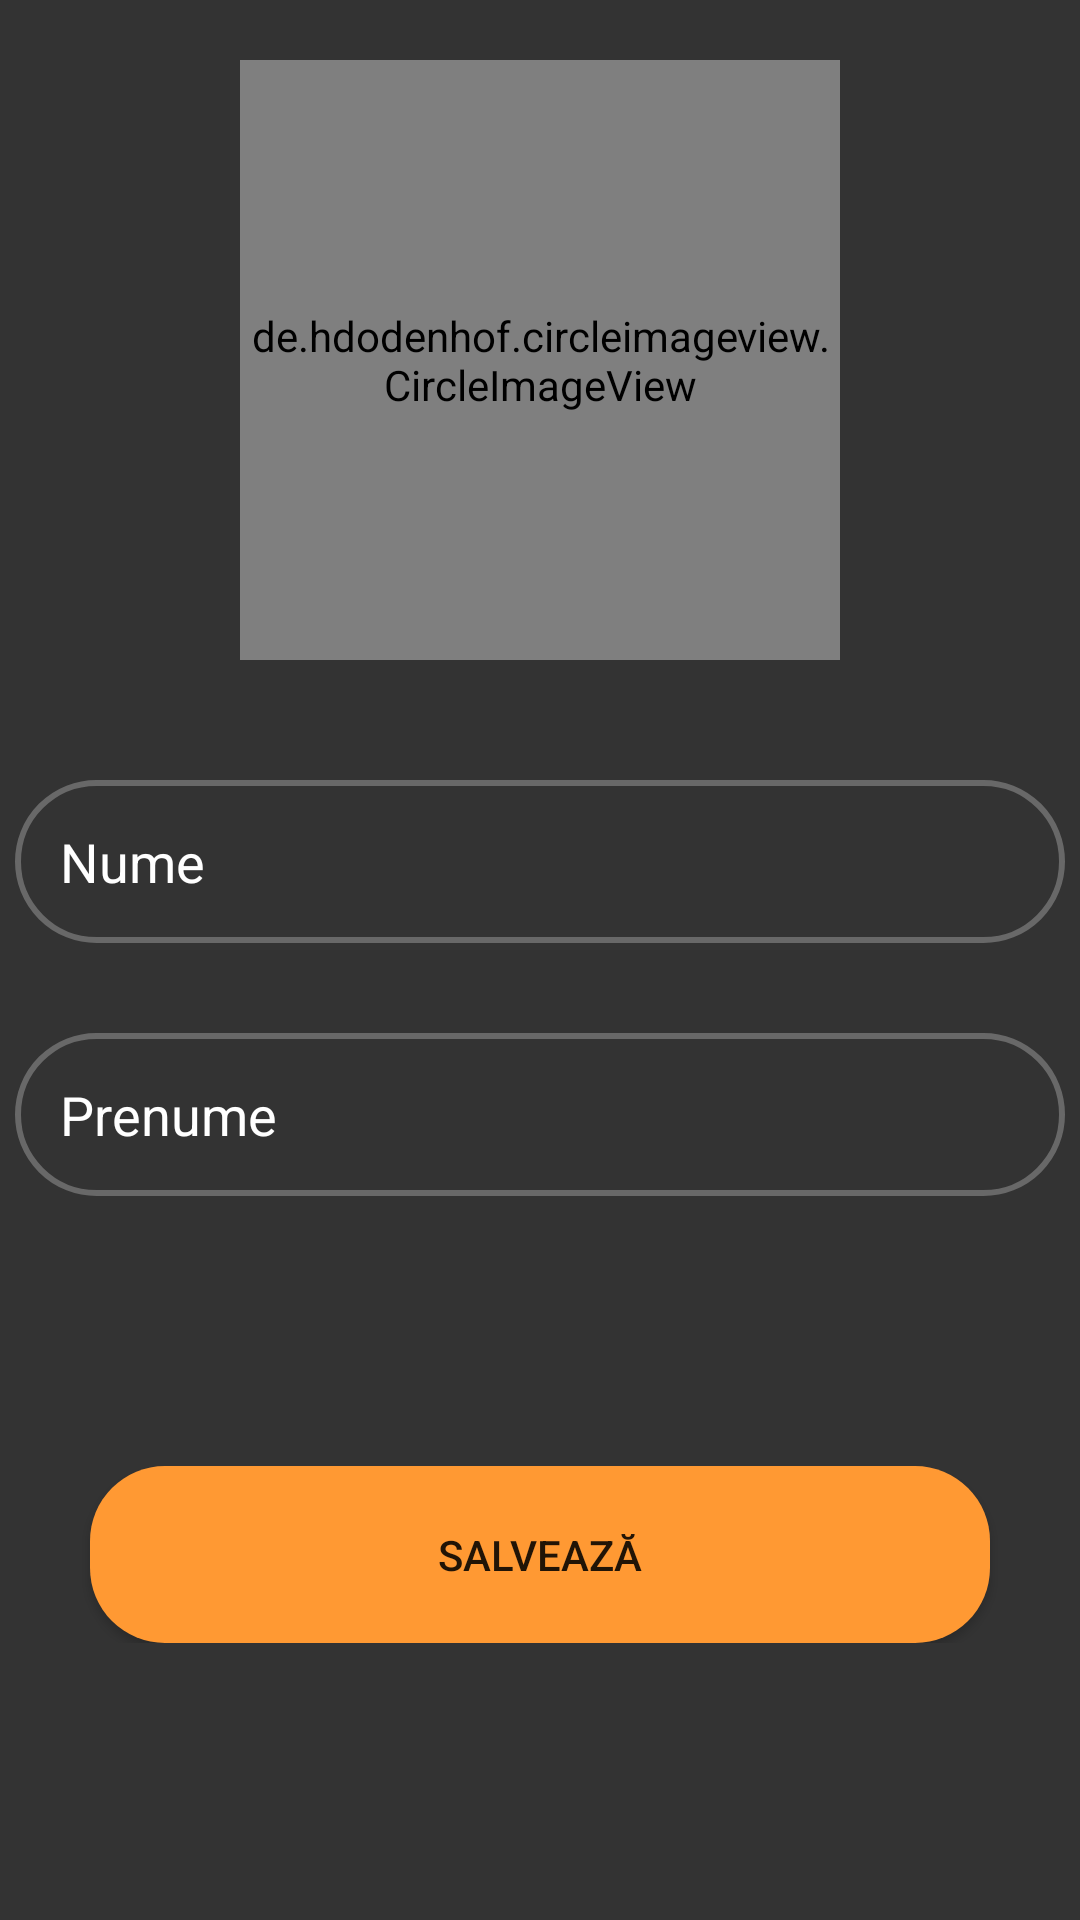

This screen was rendered from an Android layout file. Write that file and the resources it references.
<!-- AndroidManifest.xml: application theme Theme.TransilvaniaSocial -->
<!-- res/layout/activity_new_profile.xml -->
<?xml version="1.0" encoding="utf-8"?>
<RelativeLayout xmlns:android="http://schemas.android.com/apk/res/android"
    xmlns:app="http://schemas.android.com/apk/res-auto"
    xmlns:tools="http://schemas.android.com/tools"
    android:layout_width="match_parent"
    android:layout_height="match_parent"
    android:background="?colorSecondary"
    tools:context=".authentication.NewProfileActivity">

    <de.hdodenhof.circleimageview.CircleImageView
        android:id="@+id/civ_newProfile"
        android:layout_width="200dp"
        android:layout_height="200dp"
        android:layout_centerHorizontal="true"
        android:layout_marginTop="20dp"
        android:src="@drawable/placeholderprofile"
        />

    <RelativeLayout
        android:layout_width="wrap_content"
        android:layout_height="wrap_content"
        android:layout_centerHorizontal="true"
        android:layout_below="@id/civ_newProfile">

        <EditText
            android:id="@+id/et_newProfile_lastName"
            android:layout_width="350dp"
            android:layout_height="wrap_content"
            android:layout_centerHorizontal="true"
            android:layout_marginTop="40dp"
            android:ems="20"
            android:gravity="start|top"
            android:hint="Nume"
            android:textColorHint="@color/white"
            android:textColor="@color/white"
            android:inputType="textPersonName|textCapWords"
            android:background="@drawable/input_fields"
            android:drawableLeft="@drawable/nametag"
            android:drawableTint="@color/white"
            android:drawablePadding="5dp"
            android:padding="15dp"
            android:maxLength="30"/>

        <EditText
            android:id="@+id/et_newProfile_firstName"
            android:layout_width="350dp"
            android:layout_height="wrap_content"
            android:layout_below="@+id/et_newProfile_lastName"
            android:layout_centerHorizontal="true"
            android:layout_marginTop="30dp"
            android:ems="20"
            android:gravity="start|top"
            android:hint="Prenume"
            android:textColorHint="@color/white"
            android:textColor="@color/white"
            android:inputType="textPersonName|textCapWords"
            android:background="@drawable/input_fields"
            android:drawableLeft="@drawable/nametag"
            android:drawablePadding="5dp"
            android:drawableTint="@color/white"
            android:padding="15dp"/>

        <Spinner
            android:id="@+id/spinner_newProfile_Faculty"
            android:layout_width="350dp"
            android:layout_height="wrap_content"
            android:layout_below="@id/et_newProfile_firstName"
            android:background="@drawable/input_fields"
            android:layout_marginTop="30dp"
            />

        <Button
            android:id="@+id/btn_save_info"
            android:layout_width="300dp"
            android:layout_height="wrap_content"
            android:layout_below="@id/spinner_newProfile_Faculty"
            android:layout_centerHorizontal="true"
            android:layout_marginTop="60dp"
            android:text="Salvează"
            android:background="@drawable/button_shape"
            android:padding="20dp"/>

    </RelativeLayout>


</RelativeLayout>
<!-- resources referenced by this layout -->
<resources>
  <color name="white">#FFFFFFFF</color>
  <!-- drawable button_shape (drawable) -->
  <?xml version="1.0" encoding="utf-8"?>
  <shape
      xmlns:android="http://schemas.android.com/apk/res/android"
      android:shape="rectangle">
  
      <solid
          android:color="#FF9933">
      </solid>
  
      <corners
          android:bottomLeftRadius="25dp"
          android:topLeftRadius="25dp"
          android:bottomRightRadius="25dp"
          android:topRightRadius="25dp">
      </corners>
  
  </shape>
  <!-- drawable input_fields (drawable) -->
  <?xml version="1.0" encoding="utf-8"?>
  <shape xmlns:android="http://schemas.android.com/apk/res/android">
      <solid android:color="?colorSecondary"/>
      <corners android:radius="45dp"/>
      <stroke android:width="2dp"
          android:color="	#686868"/>
  </shape>
  <style name="Theme.TransilvaniaSocial" parent="Theme.AppCompat.Light.NoActionBar">
          
          <item name="colorPrimary">@color/black</item>
          <item name="colorPrimaryVariant">@color/black</item>
          <item name="colorOnPrimary">@color/white</item>
          
          <item name="colorSecondary">#333333</item>
          <item name="colorSecondaryVariant">#101010</item>
          <item name="colorOnSecondary">@color/white</item>
          
          <item name="android:statusBarColor" tools:targetApi="l">?attr/colorPrimaryVariant</item>
          
      </style>
  <color name="black">#FF000000</color>
</resources>
